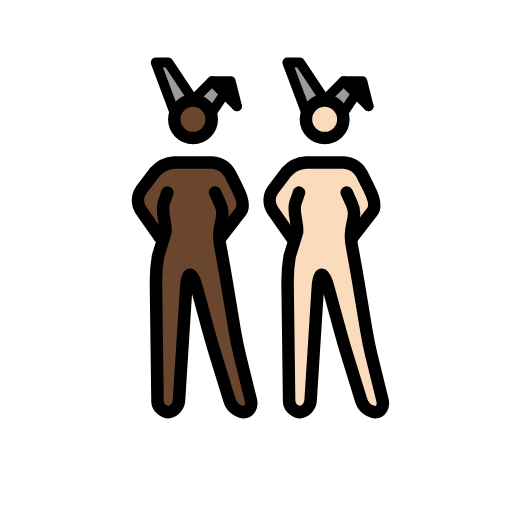
t = 0.00 s
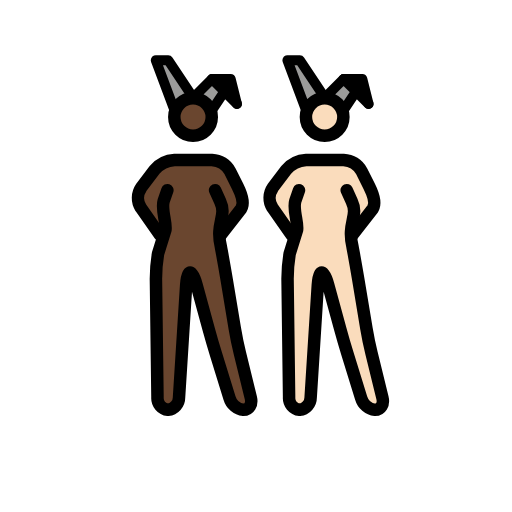
t = 0.48 s
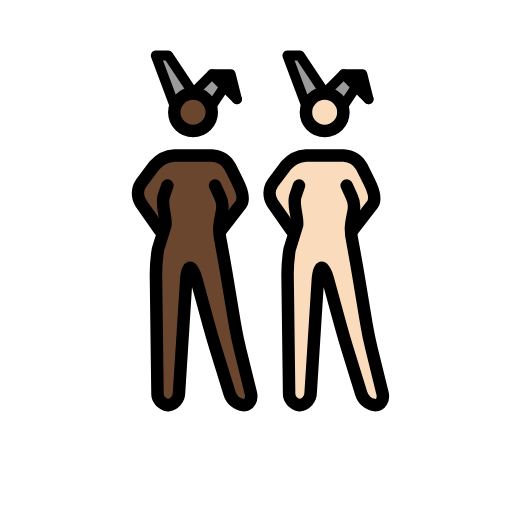
t = 1.43 s
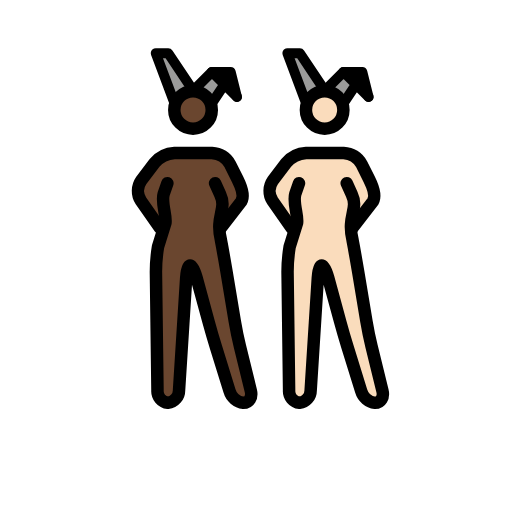
t = 1.90 s
t = 2.38 s: frame unchanged from t = 1.43 s, image omitted
t = 3.33 s: frame unchanged from t = 0.48 s, image omitted

The animated SVG that drew these frames (rendered in a browser with its animation timeline set to each time). Animation: 1 SMIL element (animateTransform=1); one cycle of 3.80 s, repeats indefinitely.

<?xml version='1.0' encoding='utf-8'?>
<svg xmlns="http://www.w3.org/2000/svg" id="emoji" viewBox="-5 -5 82 82" width="200" height="200" role="img">
  <title>OpenMoji: women with bunny ears: dark skin tone, light skin tone</title><g><g id="color">
    <polyline fill="#9b9b9a" points="44.027 13.016 41.027 5.016 43.027 5.016 47.027 11.016" />
    <polyline fill="#9b9b9a" points="50.027 13.016 52.027 10.016 54.027 12.016 50.027 8.016 47.027 11.016" />
    <polyline fill="#9b9b9a" points="22.946 13.016 19.946 5.016 21.946 5.016 25.946 11.016" />
    <polyline fill="#9b9b9a" points="28.946 13.016 30.946 10.016 32.946 12.016 28.946 8.016 25.946 11.016" />
    <polyline points="32.946 12.016 31.946 8.016 28.946 8.016" />
    <polyline points="54.027 12.016 53.027 8.016 50.027 8.016" />
  </g>
  <g id="skin">
    <g id="skin-b">
      <path fill="#fadcbc" d="M51.1109,27.0156l-.5821,6,1.5821,5,2,12,2.7,11h-3.3l-3.4-11-3-11h-1l-1.4,22h-3.3l-.3-23,2-6-1-5s.5823-1.78-.4177.22l.4177,1.78v3l-3-3v-5l3-2,1-1h7l2,1,1,2,1.8249,3.954-2.8249,3.046h-1" />
      <circle cx="46.9957" cy="14.1094" r="3" fill="#fadcbc" />
    </g>
    <g id="skin-a">
      <path fill="#6a462f" d="M30.03,27.0156l-.5825,6,1.5825,5,2,12,2.7,11h-3.3l-3.4-11-3-11h-1l-1.4,22h-3.3l-.3-23,2-6-1-5s.5823-1.78-.4177.22l.4177,1.78v3l-3-3v-5l3-2,1-1h7l2,1,1,2,1.8249,3.954L31.03,31.0156h-1" />
      <circle cx="25.9148" cy="14.1094" r="3" fill="#6a462f" />
    </g>
  </g>
  <g id="line">
    <circle cx="46.9957" cy="14.1094" r="3" fill="none" stroke="#000" stroke-miterlimit="10" stroke-width="2" />
    <polyline fill="none" stroke="#000" stroke-linecap="round" stroke-linejoin="round" stroke-width="1.6" points="44.027 13.016 41.027 5.016 43.027 5.016 47.027 11.016" />
    <polyline fill="none" stroke="#000" stroke-linecap="round" stroke-linejoin="round" stroke-width="1.6" points="50.027 13.016 52.027 10.016 54.027 12.016 50.027 8.016 47.027 11.016" />
    <polyline fill="none" stroke="#000" stroke-linecap="round" stroke-linejoin="round" stroke-width="1.6" points="54.027 12.016 53.027 8.016 50.027 8.016" />
    <path fill="none" stroke="#000" stroke-linecap="round" stroke-linejoin="round" stroke-width="2" d="M50.5269,25.8359,51.34,27.63c1.1385,2.4095-.8133,3.4021.1311,7.352l.1953,1.0664c.1982,1.0811.5088,2.8545.6894,3.94l1.3418,8.0546c.1807,1.085.544,2.8467.8057,3.9151l1.748,7.1152c.2617,1.0684-.2656,1.9424-1.1738,1.9424a2.6671,2.6671,0,0,1-2.2412-1.9111l-2.2188-7.1778c-.3252-1.0517-.8271-2.7793-1.1172-3.8408l-1.9472-7.1406c-.29-1.0615-.751-1.93-1.0264-1.93s-.5576.8984-.6269,1.9961L44.7535,59.02a2.0027,2.0027,0,0,1-1.7764,1.9961,1.8859,1.8859,0,0,1-1.6758-2l-.248-19a25.1141,25.1141,0,0,1,.3291-3.9678L42.58,32.186c.1953-1.0821-.6963-3.22-.29-4.6059l.5968-1.7442" />
    <path fill="none" stroke="#000" stroke-linecap="round" stroke-linejoin="round" stroke-width="2" d="M41.6939,33.0156,38.64,28.6543A2.94,2.94,0,0,1,38.7,25.42l2.1211-2.8086a4.5458,4.5458,0,0,1,3.206-1.5957h6a3.5547,3.5547,0,0,1,2.8945,1.7891l1.211,2.4218c.4922.9844,1.1516,2.6063.5881,3.5506l-3.2766,4.2385" />
    <circle cx="25.9148" cy="14.1094" r="3" fill="none" stroke="#000" stroke-miterlimit="10" stroke-width="2" />
    <polyline fill="none" stroke="#000" stroke-linecap="round" stroke-linejoin="round" stroke-width="1.6" points="22.946 13.016 19.946 5.016 21.946 5.016 25.946 11.016" />
    <polyline fill="none" stroke="#000" stroke-linecap="round" stroke-linejoin="round" stroke-width="1.6" points="28.946 13.016 30.946 10.016 32.946 12.016 28.946 8.016 25.946 11.016" />
    <polyline fill="none" stroke="#000" stroke-linecap="round" stroke-linejoin="round" stroke-width="1.6" points="32.946 12.016 31.946 8.016 28.946 8.016" />
    <path fill="none" stroke="#000" stroke-linecap="round" stroke-linejoin="round" stroke-width="2" d="M29.446,25.8359l.8134,1.7945c1.1384,2.4095-.8134,3.4021.131,7.352l.1953,1.0664c.1982,1.0811.5088,2.8545.6894,3.94l1.3418,8.0546c.1807,1.085.544,2.8467.8057,3.9151l1.748,7.1152c.2617,1.0684-.2656,1.9424-1.1738,1.9424a2.6671,2.6671,0,0,1-2.2412-1.9111l-2.2188-7.1778c-.3252-1.0517-.8271-2.7793-1.1172-3.8408l-1.9472-7.1406c-.29-1.0615-.751-1.93-1.0264-1.93s-.5576.8984-.6269,1.9961L23.6726,59.02a2.0027,2.0027,0,0,1-1.7764,1.9961,1.8859,1.8859,0,0,1-1.6758-2l-.248-19a25.1141,25.1141,0,0,1,.3291-3.9678l1.1972-3.8618c.1953-1.0821-.6963-3.22-.29-4.6059l.5969-1.7442" />
    <path fill="none" stroke="#000" stroke-linecap="round" stroke-linejoin="round" stroke-width="2" d="M20.613,33.0156l-3.0537-4.3613a2.94,2.94,0,0,1,.06-3.2344L19.74,22.6113a4.5458,4.5458,0,0,1,3.206-1.5957h6a3.5547,3.5547,0,0,1,2.8945,1.7891l1.211,2.4218c.4922.9844,1.1516,2.6063.5881,3.5506L30.363,33.0156" />
  </g>
<animateTransform attributeName="transform" type="translate" values="0 0;0 -1.5;0 0" dur="3.8s" repeatCount="indefinite" /></g></svg>
